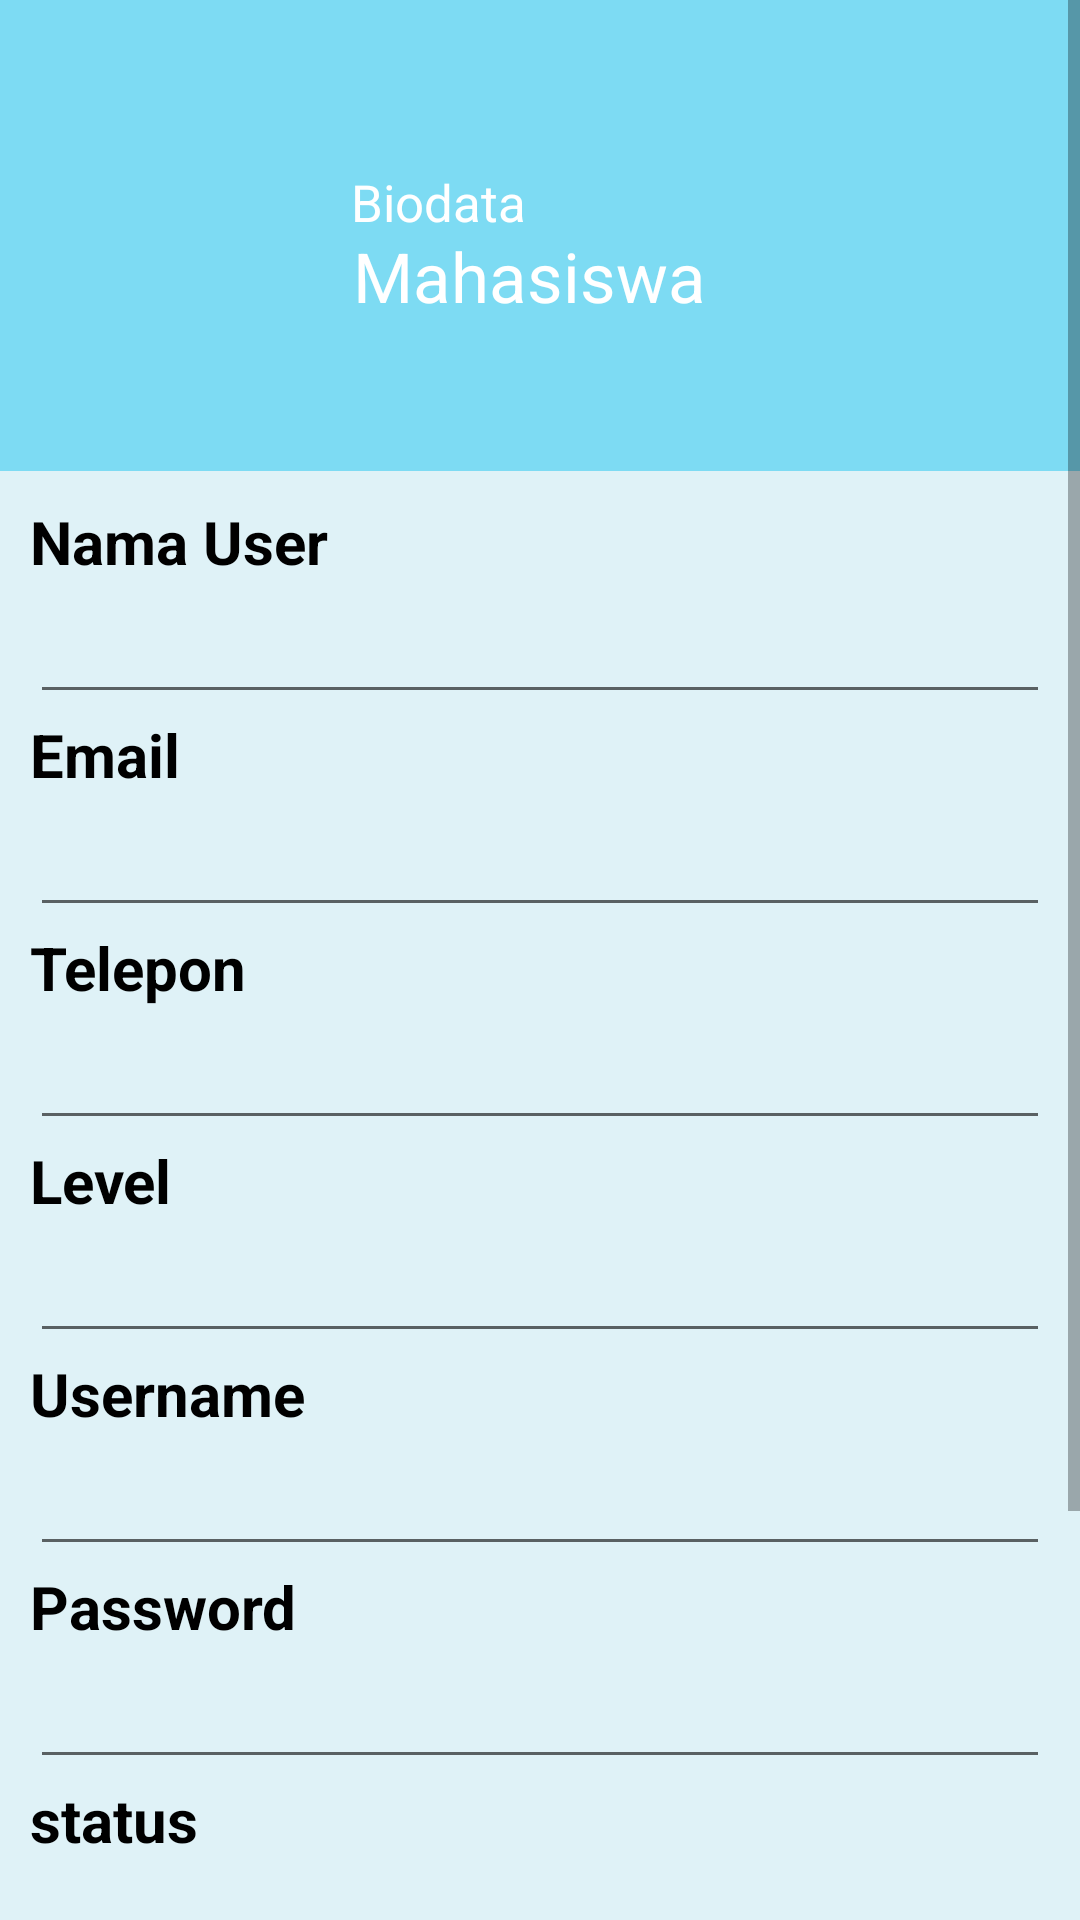

This screen was rendered from an Android layout file. Write that file and the resources it references.
<!-- AndroidManifest.xml: application theme AppTheme -->
<!-- res/layout/user.xml -->
<?xml version="1.0" encoding="utf-8"?>
<ScrollView xmlns:android="http://schemas.android.com/apk/res/android"
    xmlns:app="http://schemas.android.com/apk/res-auto"
    xmlns:tools="http://schemas.android.com/tools"
    android:layout_width="fill_parent"
    xmlns:card_view="http://schemas.android.com/apk/res-auto"
    android:background="#dff2f7"
    android:layout_height="fill_parent">


    <LinearLayout
        android:layout_width="fill_parent"
        android:layout_height="fill_parent"
        android:orientation="vertical" >
        

        <RelativeLayout
            android:layout_width="match_parent"
            android:layout_height="157dp"
            android:layout_weight="0"
            android:background="#7ddbf3">

            <androidx.constraintlayout.widget.ConstraintLayout
                android:layout_width="match_parent"
                android:layout_height="160dp"
                android:layout_alignParentStart="true"
                android:layout_alignParentTop="true"
                tools:ignore="RtlCompat">


                <TextView
                    android:id="@+id/spp1"
                    android:layout_width="230dp"
                    android:layout_height="34dp"
                    android:layout_marginTop="8dp"
                    android:layout_marginBottom="8dp"
                    android:text="Mahasiswa"
                    android:textColor="@color/white"
                    android:textSize="23dp"
                    app:layout_constraintBottom_toBottomOf="parent"
                    app:layout_constraintEnd_toEndOf="parent"
                    app:layout_constraintHorizontal_bias="0.282"
                    app:layout_constraintStart_toEndOf="@+id/imageView"
                    app:layout_constraintTop_toTopOf="parent"
                    app:layout_constraintVertical_bias="0.641" />

                <TextView
                    android:id="@+id/spp2"
                    android:layout_width="225dp"
                    android:layout_height="21dp"
                    android:layout_marginTop="56dp"
                    android:layout_marginEnd="8dp"
                    android:text="Biodata"
                    android:textColor="@color/white"
                    android:textSize="17dp"
                    app:layout_constraintEnd_toEndOf="parent"
                    app:layout_constraintHorizontal_bias="0.294"
                    app:layout_constraintStart_toEndOf="@+id/imageView"
                    app:layout_constraintTop_toTopOf="parent" />

                <ImageView
                    android:id="@+id/imageView"
                    android:layout_width="100dp"
                    android:layout_height="220dp"
                    android:layout_marginEnd="8dp"
                    android:layout_marginRight="8dp"
                    android:layout_marginBottom="8dp"
                    android:src="@drawable/user"
                    app:layout_constraintBottom_toBottomOf="parent"
                    app:layout_constraintEnd_toEndOf="parent"
                    app:layout_constraintHorizontal_bias="0.052"
                    app:layout_constraintStart_toStartOf="parent"
                    app:layout_constraintTop_toTopOf="parent"
                    app:layout_constraintVertical_bias="0.45" />


            </androidx.constraintlayout.widget.ConstraintLayout>

        </RelativeLayout>
        


        

    <LinearLayout
        android:padding="10dp"
        android:layout_width="fill_parent"
        android:layout_height="fill_parent"
        android:orientation="vertical" >


    <TextView
            android:layout_width="fill_parent"
            android:layout_height="wrap_content"
            android:text="Nama User"
            android:textColor="#000000"
            android:textSize="20sp"
            android:textStyle="bold"/>

        
        <EditText
            android:id="@+id/txtnama_user"
            android:layout_width="fill_parent"
            android:layout_height="wrap_content"
            android:textSize="20sp"
            android:textColor="#000000" />
        <TextView
            android:layout_width="fill_parent"
            android:layout_height="wrap_content"
            android:text="Email"
            android:textColor="#000000"
            android:textSize="20sp"
            android:textStyle="bold"/>

        
        <EditText
            android:id="@+id/txtemail"
            android:layout_width="fill_parent"
            android:layout_height="wrap_content"
            android:textSize="20sp"

            android:textColor="#000000" />
        
        <TextView
            android:layout_width="fill_parent"
            android:layout_height="wrap_content"
            android:text="Telepon"
            android:textColor="#000000"
            android:textSize="20sp"
            android:textStyle="bold"/>

        
        <EditText
            android:id="@+id/txttelepon"
            android:layout_width="fill_parent"
            android:layout_height="wrap_content"
            android:textSize="20sp"
            android:textColor="#000000" />
        <TextView
            android:layout_width="fill_parent"
            android:layout_height="wrap_content"
            android:text="Level"
            android:textColor="#000000"
            android:textSize="20sp"
            android:textStyle="bold"/>

        
        <EditText
            android:id="@+id/txtlevel"
            android:layout_width="fill_parent"
            android:layout_height="wrap_content"
            android:textSize="20sp"
            android:textColor="#000000" />
        <TextView
            android:layout_width="fill_parent"
            android:layout_height="wrap_content"
            android:text="Username"
            android:textColor="#000000"
            android:textSize="20sp"
            android:textStyle="bold"/>

        
        <EditText
            android:id="@+id/txtusername"
            android:layout_width="fill_parent"
            android:layout_height="wrap_content"
            android:textSize="20sp"
            android:textColor="#000000" />

        


        <TextView
            android:layout_width="fill_parent"
            android:layout_height="wrap_content"
            android:text="Password"
            android:textColor="#000000"
            android:textSize="20sp"
            android:textStyle="bold"/>

        
        <EditText
            android:id="@+id/txtpassword"
            android:inputType="textPassword"
            android:layout_width="fill_parent"
            android:layout_height="wrap_content"
            android:textSize="20sp"
            android:textColor="#000000" />

        <TextView
            android:layout_width="fill_parent"
            android:layout_height="wrap_content"
            android:text="status"
            android:textColor="#000000"
            android:textSize="20sp"
            android:textStyle="bold"/>

        <EditText
            android:id="@+id/txtstatus"
            android:inputType="text"
            android:layout_width="fill_parent"
            android:layout_height="wrap_content"
            android:textSize="20sp"
            android:textColor="#000000" />
        <TextView
            android:layout_width="fill_parent"
            android:layout_height="wrap_content"
            android:text="keterangan"
            android:textColor="#000000"
            android:textSize="20sp"
            android:textStyle="bold"/>

        
        <EditText
            android:id="@+id/txtketerangan"
            android:layout_width="fill_parent"
            android:layout_height="wrap_content"
            android:textSize="20sp"
            android:textColor="#000000" />
        
        
        

        <LinearLayout
            android:layout_margin="5dp"
            android:orientation="horizontal"
            android:layout_width="fill_parent"
            android:layout_height="wrap_content">

            <Button
                android:id="@+id/btnproses"
                android:layout_width="0dp"
                android:layout_weight="1"
                android:layout_height="wrap_content"
                android:textColor="#fff"
                android:background="@drawable/mybutton"
                 android:layout_margin="5dip"
                android:textStyle="bold"
                android:text="Proses" />

            <Button
                android:id="@+id/btnhapus"
                android:layout_width="0dp"
                android:layout_weight="1"
                android:layout_height="wrap_content"
                android:layout_margin="5dip"
                android:text="Hapus"
                android:textColor="#fff"
                android:background="@drawable/mybutton"
                android:textStyle="bold" />

        </LinearLayout>
    </LinearLayout>


    </LinearLayout>

</ScrollView>
<!-- resources referenced by this layout -->
<resources>
  <color name="white">#FFFFFF</color>
</resources>
